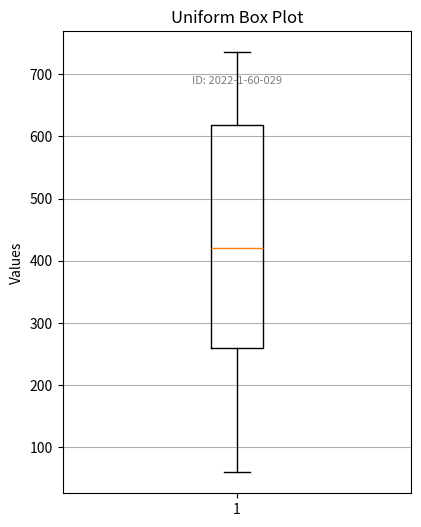
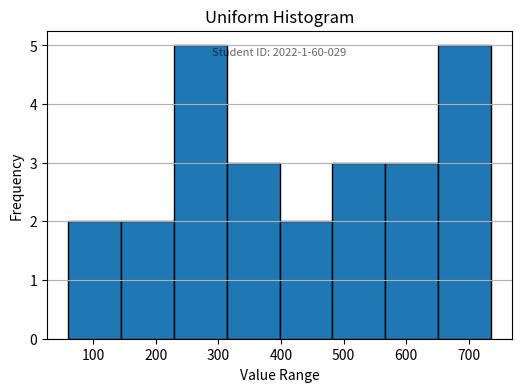
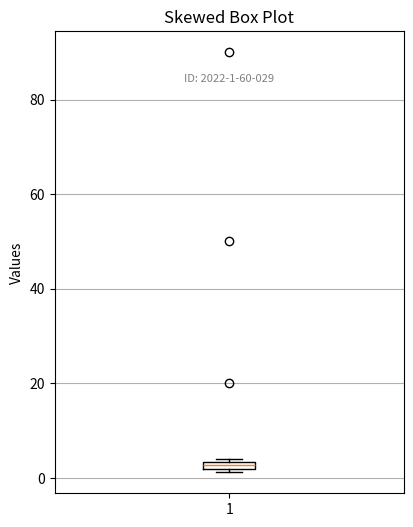
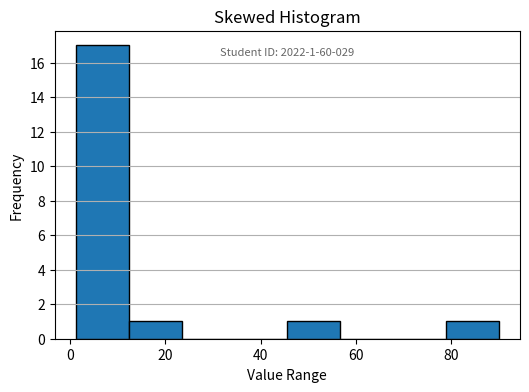
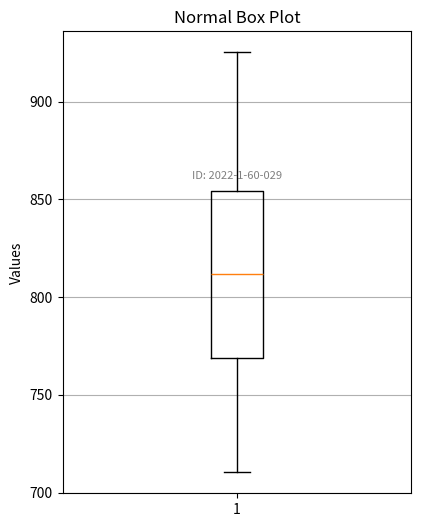
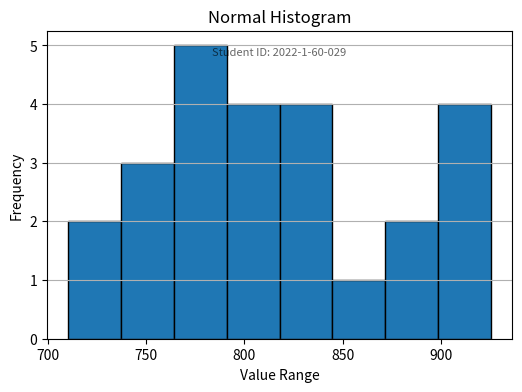
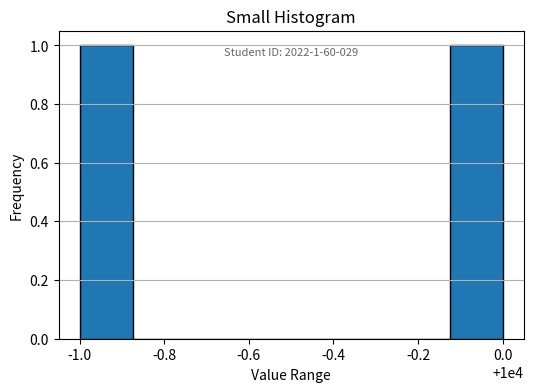
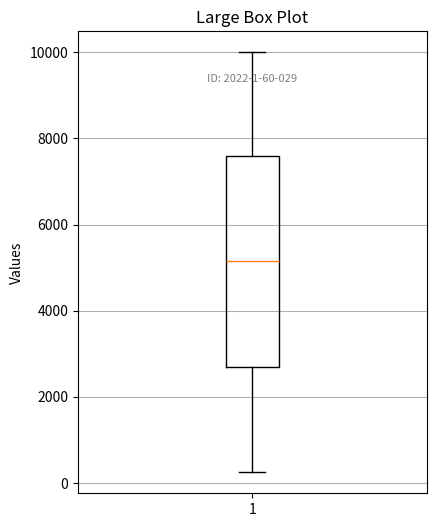
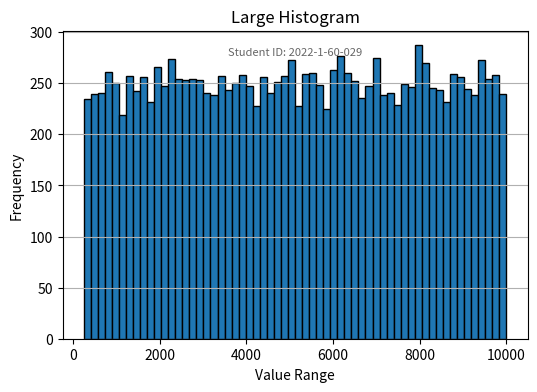
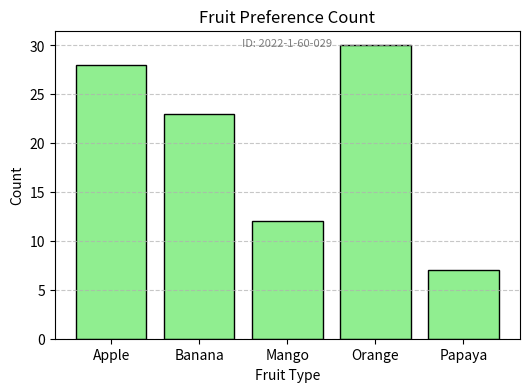

These charts were generated, in order, by the following Python code:
# -----------------------------
# Data Visualization Assignment 01
# Student ID: 2022-1-60-029
# MD SIFAT ULLAH SHEIKH
# Date: 2023-10-01
# CSE477 (DATA MINING)
# -----------------------------

import numpy as np
import matplotlib.pyplot as plt
import os
from collections import Counter


student_id = "2022-1-60-029"
last5_digits = 60029
folder = f"{student_id}_VisualizationAssignment"
os.makedirs(folder, exist_ok=True)

np.random.seed(last5_digits)



data_uniform = np.random.uniform(50, 750, size=25)     
data_skewed = [1.2, 1.5, 1.6, 1.7, 2.0, 1.8, 2.1, 1.9, 2.5, 3.0,
               2.6, 3.1, 2.8, 3.3, 2.7, 3.5, 4.0, 20, 50, 90]     
data_normal = np.random.normal(loc=800, scale=75, size=25)       
data_small = [9999, 10000]                                       
data_large = np.random.randint(250, 10001, size=15000)           

dataset_collection = {
    'uniform': data_uniform,
    'skewed': data_skewed,
    'normal': data_normal,
    'small': data_small,
    'large': data_large
}



def describe_data(arr, tag):
    summary = f"--- {tag.title()} Dataset Summary ---\n"
    summary += f"Min    : {np.min(arr):.2f}\n"
    summary += f"Q1     : {np.percentile(arr, 25):.2f}\n"
    summary += f"Median : {np.median(arr):.2f}\n"
    summary += f"Q3     : {np.percentile(arr, 75):.2f}\n"
    summary += f"Max    : {np.max(arr):.2f}\n\n"
    return summary


summary_out = ""
for key, values in dataset_collection.items():
    summary_out += describe_data(values, key)

with open(f"{folder}/{student_id}_five_number_summary.txt", "w") as f:
    f.write(summary_out)



def plot_box(data, label):
    plt.figure(figsize=(4.5, 6))
    plt.boxplot(data)
    plt.title(f"{label.title()} Box Plot")
    plt.ylabel("Values")
    plt.grid(True, axis='y')
    plt.text(1, max(data) * 0.93, f"ID: {student_id}", ha='center', fontsize=8, alpha=0.5)
    plt.savefig(f"{folder}/{student_id}_box_{label}.png")
    plt.close()



def plot_hist(data, label, bin_count=8):
    plt.figure(figsize=(6, 4))
    plt.hist(data, bins=bin_count, edgecolor='black')
    plt.title(f"{label.title()} Histogram")
    plt.xlabel("Value Range")
    plt.ylabel("Frequency")
    plt.grid(True, axis='y')
    plt.text(0.5, 0.92, f"Student ID: {student_id}", transform=plt.gca().transAxes,
             ha='center', fontsize=8, alpha=0.6)
    plt.savefig(f"{folder}/{student_id}_hist_{label}.png")
    plt.close()


for key, values in dataset_collection.items():
    plot_box(values, key)
    bin_count = 60 if key == 'large' else 8
    plot_hist(values, key, bin_count)



fruits = ["Apple"] * 28 + ["Banana"] * 23 + ["Mango"] * 12 + ["Orange"] * 30 + ["Papaya"] * 7
fruit_counts = Counter(fruits)

plt.figure(figsize=(6, 4))
plt.bar(fruit_counts.keys(), fruit_counts.values(), color='lightgreen', edgecolor='black')
plt.title("Fruit Preference Count")
plt.xlabel("Fruit Type")
plt.ylabel("Count")
plt.grid(axis='y', linestyle='--', alpha=0.7)
plt.text(0.5, 0.95, f"ID: {student_id}", transform=plt.gca().transAxes, ha='center', fontsize=8, alpha=0.5)
plt.savefig(f"{folder}/{student_id}_bar_categorical.png")
plt.close()



interpretation_lines = f"""{student_id}_box_uniform.png: Fairly symmetric spread — consistent uniform sampling.
{student_id}_box_skewed.png: Clear skew to right — presence of high-end outliers.
{student_id}_hist_normal.png: Approximates bell-shaped curve — fits normal distribution.
{student_id}_box_small.png: Flat-line box — only two distant values.
{student_id}_hist_large.png: Very dense distribution — wide value dispersion.
"""

with open(f"{folder}/{student_id}_interpretations.txt", "w") as f:
    f.write(interpretation_lines)



print(f" Completed! Files saved in: {folder}")
